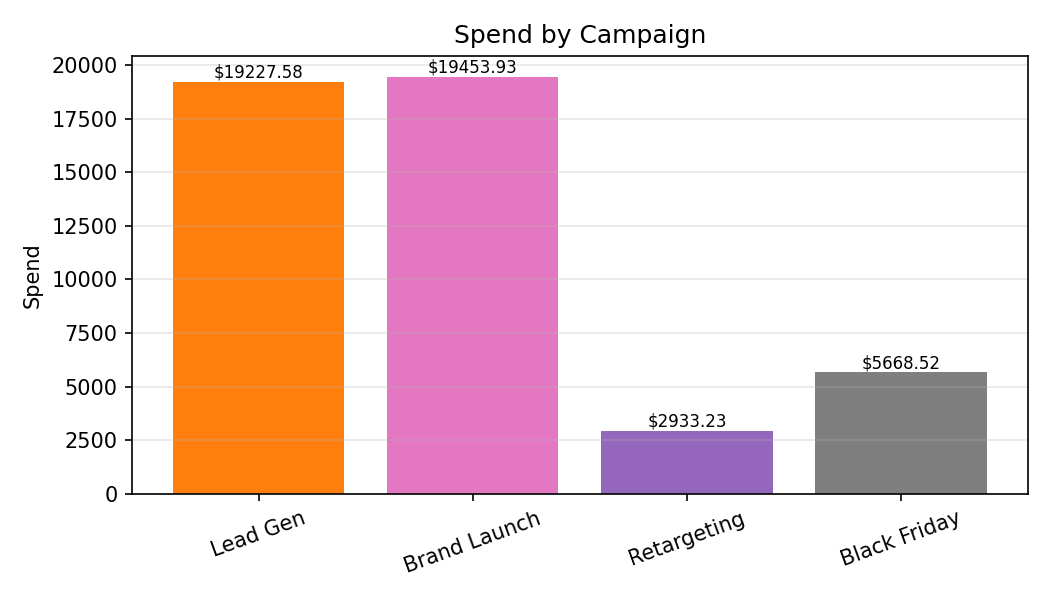

The file beside this chart, header and first rows:
Category, Spend
Lead Gen, 19228
Brand Launch, 19454
Retargeting, 2933
Black Friday, 5669
